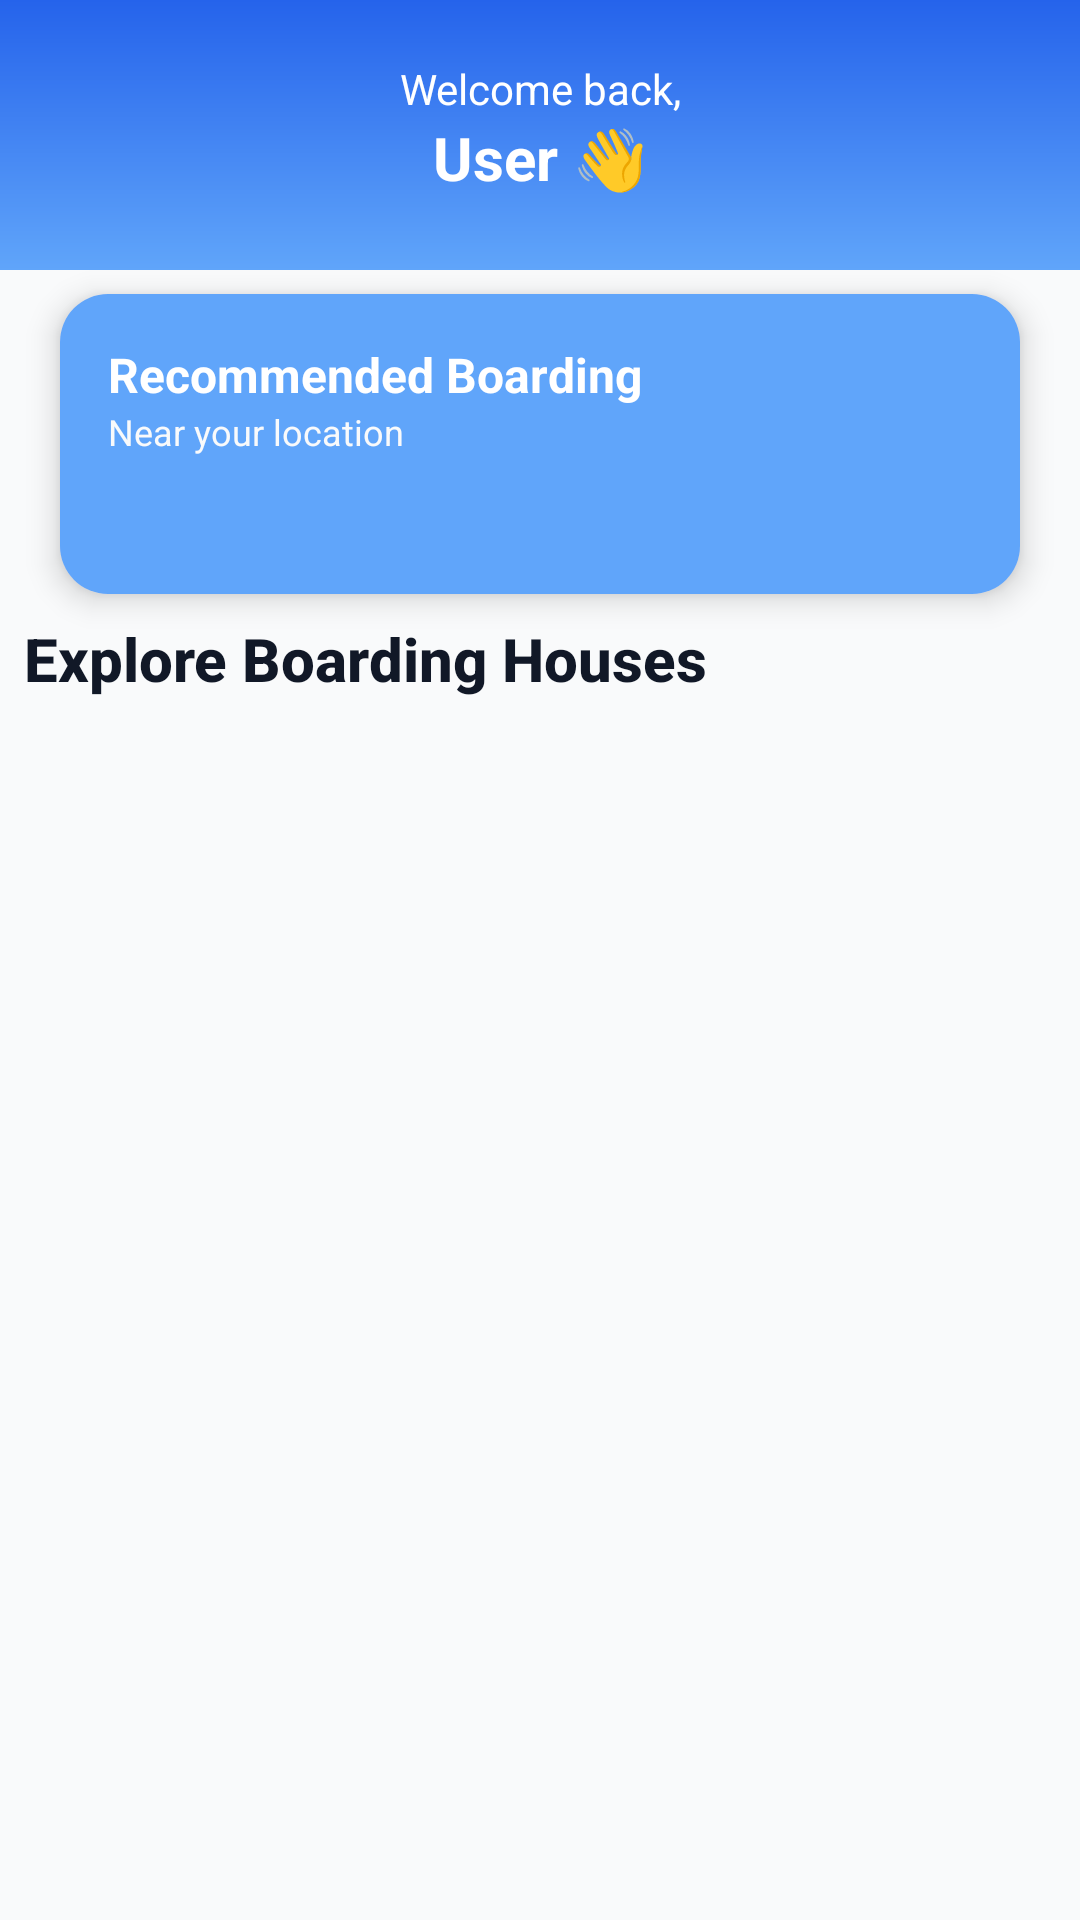

This screen was rendered from an Android layout file. Write that file and the resources it references.
<!-- AndroidManifest.xml: application theme Theme.BoardingHouseFinder -->
<!-- res/layout/fragment_home.xml -->
<androidx.constraintlayout.widget.ConstraintLayout
    xmlns:android="http://schemas.android.com/apk/res/android"
    xmlns:app="http://schemas.android.com/apk/res-auto"
    android:layout_width="match_parent"
    android:layout_height="match_parent"
    android:background="@color/background">

    
    <LinearLayout
        android:id="@+id/header"
        android:layout_width="0dp"
        android:layout_height="90dp"
        android:orientation="vertical"
        android:padding="20dp"
        android:background="@drawable/bg_gradient"
        app:layout_constraintTop_toTopOf="parent"
        app:layout_constraintStart_toStartOf="parent"
        app:layout_constraintEnd_toEndOf="parent">

        <TextView
            android:layout_width="match_parent"
            android:layout_height="wrap_content"
            android:text="Welcome back,"
            android:textSize="14sp"
            android:textColor="@android:color/white"
            android:textAlignment="center"
            />

        <TextView
            android:layout_width="match_parent"
            android:layout_height="wrap_content"
            android:text="User 👋"
            android:textStyle="bold"
            android:textSize="20sp"
            android:textColor="@android:color/white"
            android:textAlignment="center"
            />

    </LinearLayout>

    
    <com.google.android.material.card.MaterialCardView
        android:id="@+id/featuredCard"
        android:layout_width="0dp"
        android:layout_height="100dp"
        app:cardCornerRadius="16dp"
        app:cardElevation="6dp"
        android:layout_marginHorizontal="20dp"
        android:layout_marginTop="8dp"
        app:layout_constraintTop_toBottomOf="@id/header"
        app:layout_constraintStart_toStartOf="parent"
        app:layout_constraintEnd_toEndOf="parent"
        app:strokeWidth="0dp">

        <LinearLayout
            android:layout_width="match_parent"
            android:layout_height="match_parent"
            android:padding="16dp"
            android:orientation="vertical"
            android:background="@color/accent">

            <TextView
                android:layout_width="wrap_content"
                android:layout_height="wrap_content"
                android:text="Recommended Boarding"
                android:textStyle="bold"
                android:textSize="16sp"
                android:textColor="@color/white"
                />

            <TextView
                android:layout_width="wrap_content"
                android:layout_height="wrap_content"
                android:text="Near your location"
                android:textSize="12sp"
                android:textColor="@color/background"
                />

        </LinearLayout>

    </com.google.android.material.card.MaterialCardView>

    
    <TextView
        android:id="@+id/txtHomeTitle"
        android:layout_width="wrap_content"
        android:layout_height="40dp"
        android:text="Explore Boarding Houses"
        android:textSize="20sp"
        android:textStyle="bold"
        android:textColor="@color/textPrimary"
        android:fontFamily="sans-serif-medium"
        android:layout_margin="8dp"
        app:layout_constraintTop_toBottomOf="@id/featuredCard"
        app:layout_constraintStart_toStartOf="parent"/>

    
    <androidx.recyclerview.widget.RecyclerView
        android:id="@+id/recyclerViewHome"
        android:layout_width="0dp"
        android:layout_height="0dp"
        android:paddingStart="12dp"
        android:paddingEnd="12dp"
        android:clipToPadding="false"
        app:layout_constraintTop_toBottomOf="@id/txtHomeTitle"
        app:layout_constraintBottom_toBottomOf="parent"
        app:layout_constraintStart_toStartOf="parent"
        app:layout_constraintEnd_toEndOf="parent"/>

</androidx.constraintlayout.widget.ConstraintLayout>
<!-- resources referenced by this layout -->
<resources>
  <color name="accent">#60A5FA</color>
  <color name="background">#F9FAFB</color>
  <color name="textPrimary">#111827</color>
  <color name="white">#FFFFFF</color>
  <!-- drawable bg_gradient (drawable) -->
  <shape xmlns:android="http://schemas.android.com/apk/res/android">
      <gradient
          android:startColor="#2563EB"
          android:endColor="#60A5FA"
          android:angle="270"/>
  </shape>
  <style name="Theme.BoardingHouseFinder" parent="Base.Theme.BoardingHouseFinder" />
  <style name="Base.Theme.BoardingHouseFinder" parent="Theme.Material3.Light.NoActionBar">
          <item name="android:statusBarColor">@android:color/transparent</item>
          <item name="android:windowLightStatusBar">true</item>
      </style>
</resources>
